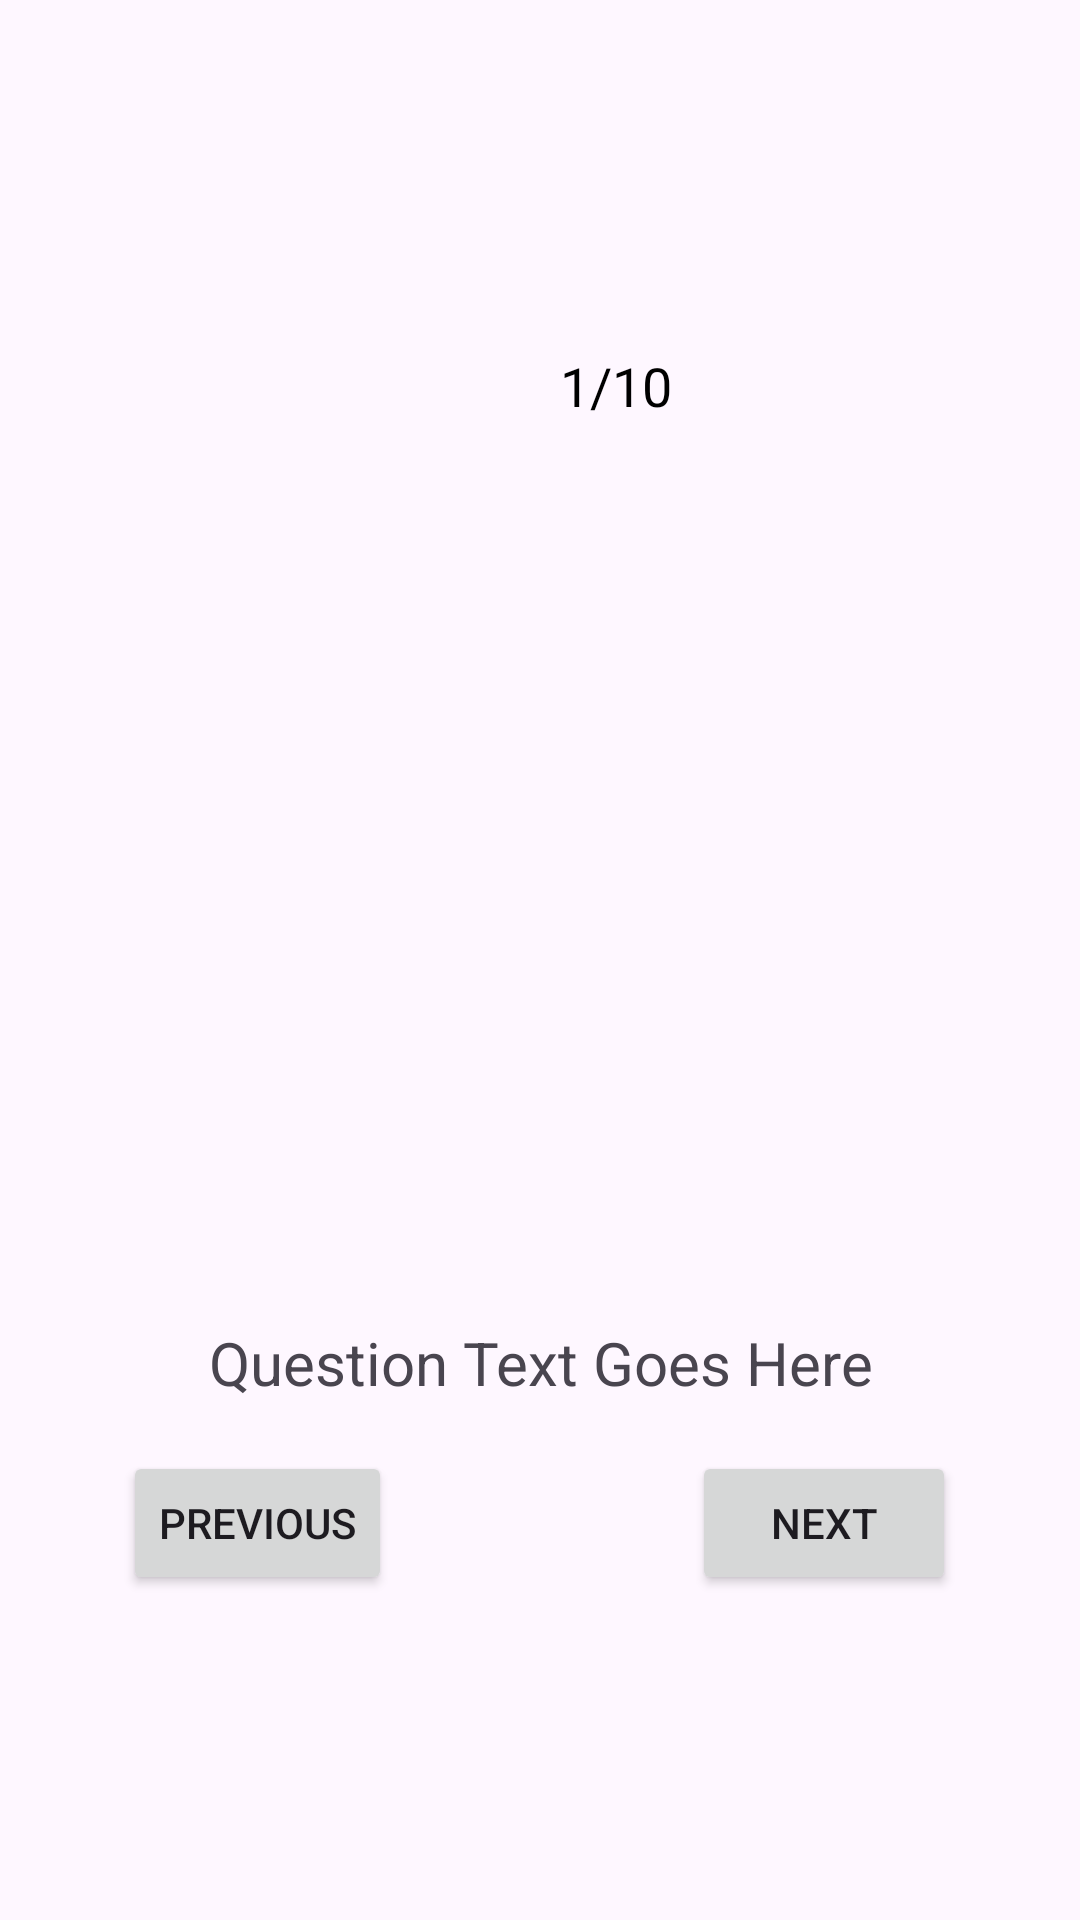

Produce the Android XML layout that renders to this screen, including the resource entries it uses.
<!-- AndroidManifest.xml: application theme Theme.Proyecto_Edson -->
<!-- res/layout/activity_juego.xml -->
<?xml version="1.0" encoding="utf-8"?>
<LinearLayout xmlns:android="http://schemas.android.com/apk/res/android"
    xmlns:tools="http://schemas.android.com/tools"
    android:id="@+id/container"
    android:layout_width="match_parent"
    android:layout_height="match_parent"
    android:orientation="vertical"
    android:gravity="center_vertical"
    tools:context=".Juego">


    <TextView
        android:id="@+id/questionNumberTextView"
        android:layout_width="379dp"
        android:layout_height="wrap_content"
        android:layout_marginStart="16dp"
        android:layout_marginTop="8dp"
        android:layout_marginEnd="16dp"
        android:gravity="center"
        android:text="1/10"
        android:textColor="@android:color/black"
        android:textSize="18sp" />

    <ImageView
        android:id="@+id/topicImageView"
        android:layout_width="match_parent"
        android:layout_height="300dp"
        android:adjustViewBounds="true"
        android:scaleType="centerCrop"
        android:src="@drawable/history_image" />


    <TextView
        android:id="@+id/questionTextView"
        android:layout_width="match_parent"
        android:layout_height="wrap_content"
        android:textSize="20sp"
        android:gravity="center"
        android:textAlignment="center"
        android:text="Question Text Goes Here" />


    <LinearLayout
        android:id="@+id/buttonContainer"
        android:layout_width="match_parent"
        android:layout_height="wrap_content"
        android:orientation="vertical"/>

    <LinearLayout
        android:id="@+id/navigationButtons"
        android:layout_width="match_parent"
        android:layout_height="wrap_content"
        android:layout_marginTop="16dp"
        android:orientation="horizontal"
        android:gravity="center">

        <Button
            android:id="@+id/prevButton"
            android:layout_width="wrap_content"
            android:layout_height="wrap_content"
            android:layout_marginEnd="50dp"
            android:text="Previous" />

        <Button
            android:id="@+id/nextButton"
            android:layout_width="wrap_content"
            android:layout_height="wrap_content"
            android:layout_marginStart="50dp"
            android:text="Next" />


    </LinearLayout>


</LinearLayout>
<!-- resources referenced by this layout -->
<resources>
  <style name="Theme.Proyecto_Edson" parent="Base.Theme.Proyecto_Edson" />
  <style name="Base.Theme.Proyecto_Edson" parent="Theme.Material3.DayNight.NoActionBar">
          
          
      </style>
</resources>
